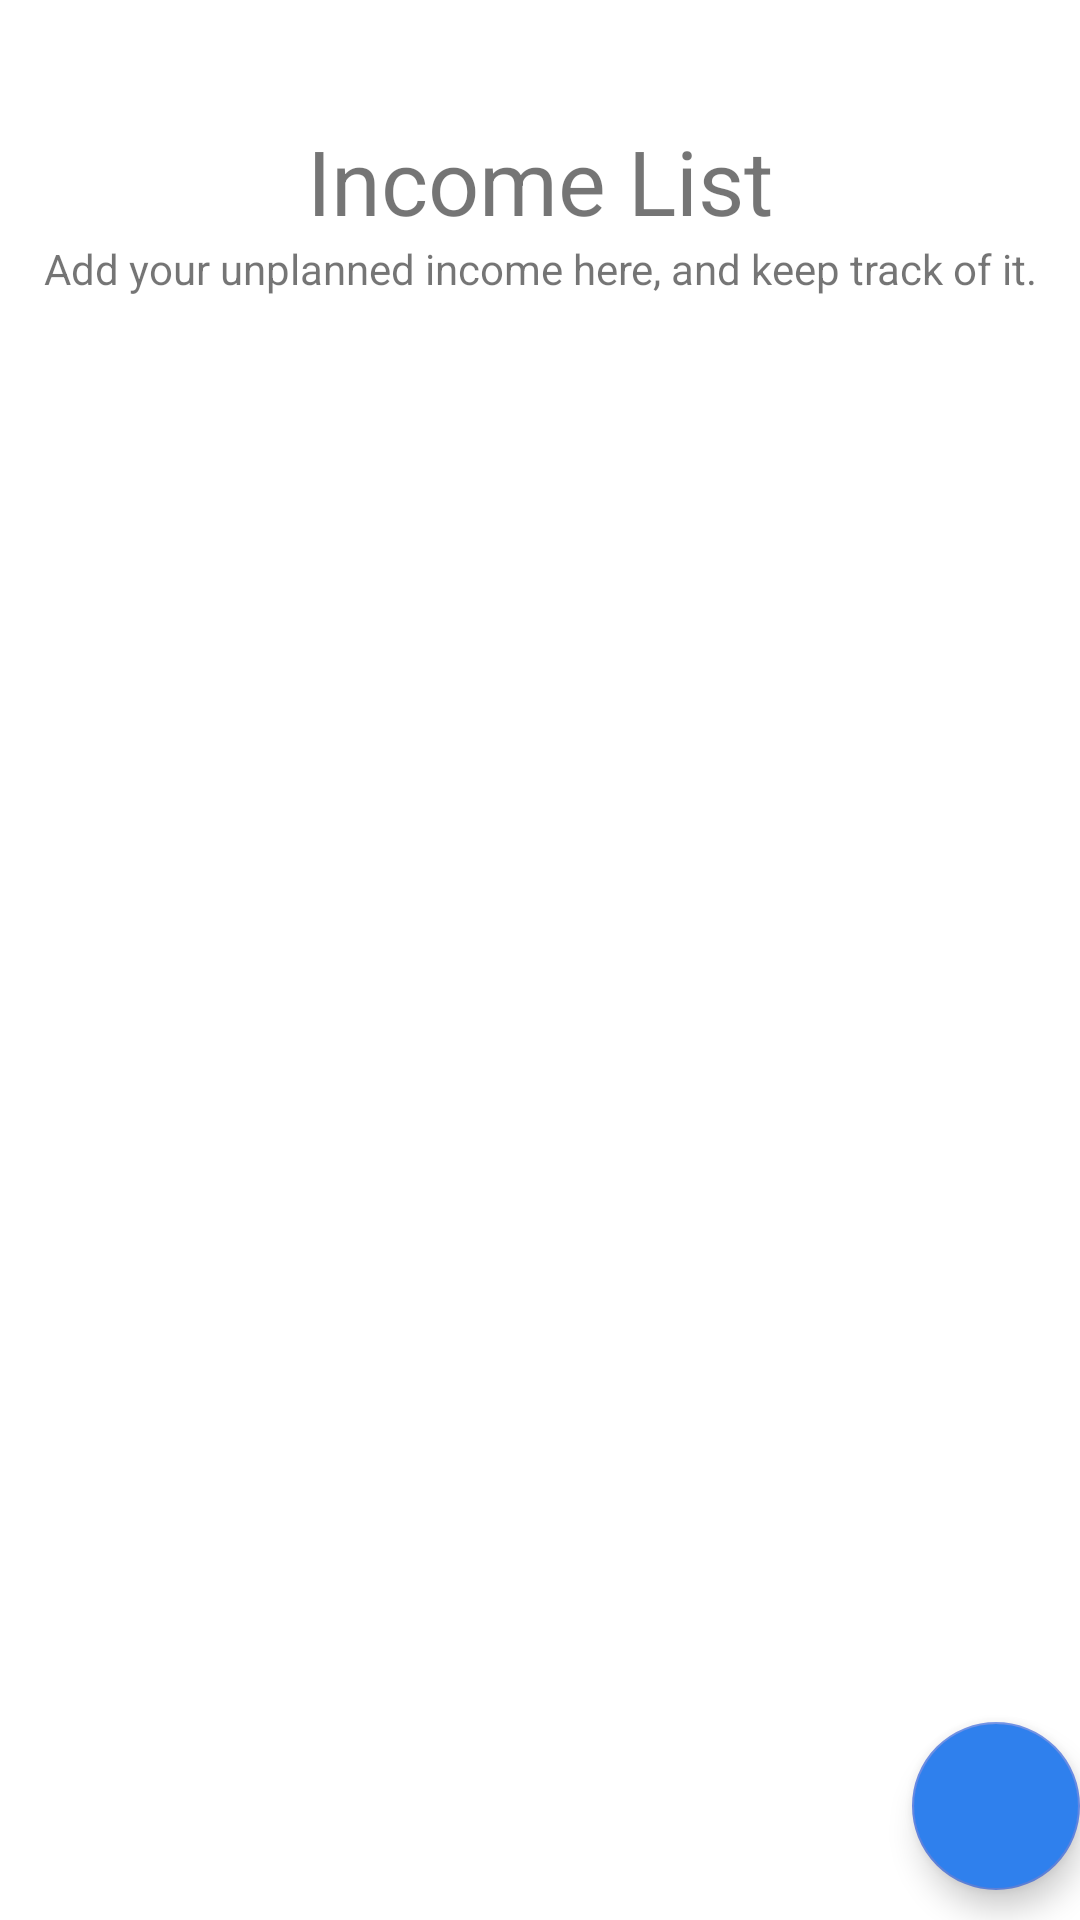

Layout XML and referenced resources for this Android screen:
<!-- AndroidManifest.xml: application theme Theme.ExpenseModule -->
<!-- res/layout/fragment_income.xml -->
<?xml version="1.0" encoding="utf-8"?>
<RelativeLayout xmlns:android="http://schemas.android.com/apk/res/android"
    xmlns:app="http://schemas.android.com/apk/res-auto"

    android:orientation="vertical"
    xmlns:tools="http://schemas.android.com/tools"
    android:layout_width="match_parent"
    android:layout_height="match_parent"
    tools:context=".IncomeFragment">

    <TextView
        android:id="@+id/textView"
        android:layout_width="wrap_content"
        android:layout_height="wrap_content"
        android:layout_marginTop="40dp"
        android:text="Income List"
        android:textSize="30sp"
        android:layout_alignParentTop="true"
        android:layout_centerHorizontal="true"/>

    <TextView
        android:layout_width="wrap_content"
        android:layout_height="wrap_content"
        android:text="Add your unplanned income here, and keep track of it."
        android:textAlignment="center"
        android:layout_centerHorizontal="true"
        android:layout_alignTop="@+id/textView"
        android:layout_marginTop="20dp"
        android:paddingTop="20dp"
        />

    <ListView
        android:id="@+id/Income_LV"
        android:layout_width="match_parent"
        android:layout_height="wrap_content"
        android:divider="@color/white"
        android:layout_alignTop="@id/textView"
        android:paddingTop="100sp"
        android:paddingBottom="50sp"/>

    <com.google.android.material.floatingactionbutton.FloatingActionButton
        android:id="@+id/fab_income_list"
        android:contentDescription="add expense"
        android:backgroundTint="@color/teal_700"
        android:layout_width="wrap_content"
        android:layout_height="wrap_content"
        android:layout_alignParentBottom="true"
        android:layout_alignParentRight="true"
        android:layout_marginEnd="@dimen/fab_margin"
        android:layout_marginBottom="10dp"
        app:srcCompat="@drawable/ic_baseline_add"
        />



</RelativeLayout>
<!-- resources referenced by this layout -->
<resources>
  <color name="teal_700">#2F80ED</color>
  <color name="white">#FFFFFFFF</color>
  <style name="Theme.ExpenseModule" parent="Theme.MaterialComponents.DayNight.DarkActionBar">
          
          <item name="colorPrimary">#6286E2</item>
          <item name="colorPrimaryVariant">#2F80ED</item>
          <item name="colorOnPrimary">@color/white</item>
          
          <item name="colorSecondary">@color/teal_200</item>
          <item name="colorSecondaryVariant">@color/teal_700</item>
          <item name="colorOnSecondary">@color/black</item>
          
          <item name="android:statusBarColor">?attr/colorPrimaryVariant</item>
          
      </style>
  <color name="teal_200">#6286E2</color>
  <color name="black">#FF000000</color>
</resources>
